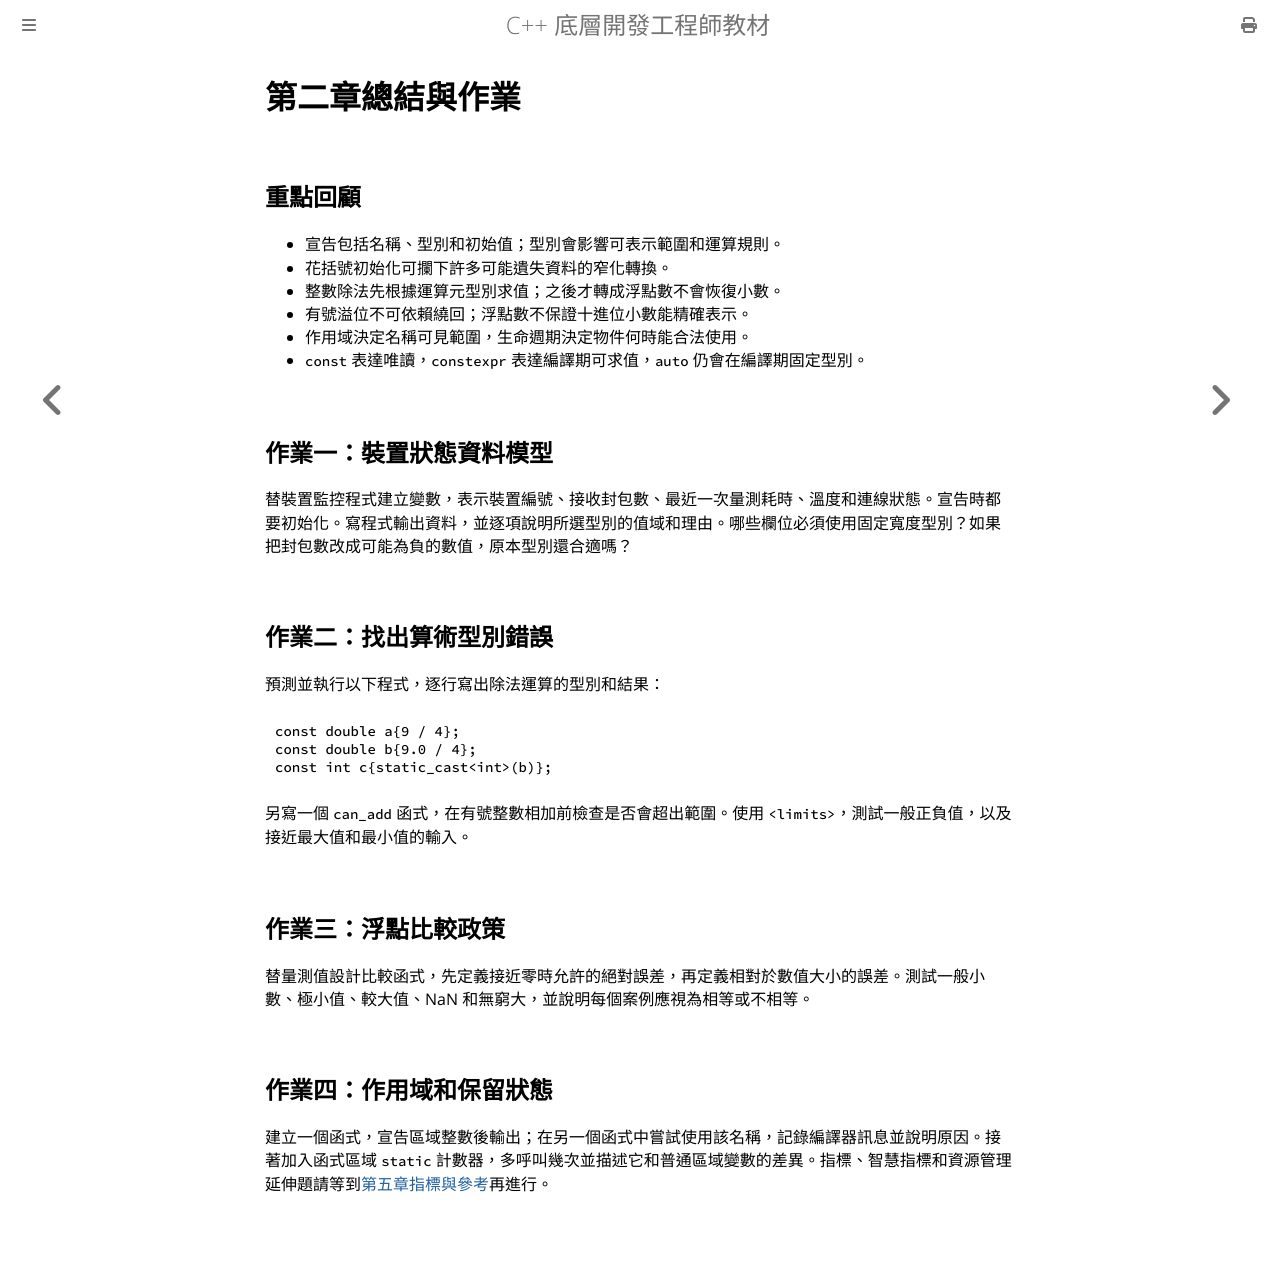

repository: haotingjet-cpu/learn-cpp · page: chapter_2/homework.html · generator: mdbook

# 第二章總結與作業

## 重點回顧

- 宣告包括名稱、型別和初始值；型別會影響可表示範圍和運算規則。
- 花括號初始化可攔下許多可能遺失資料的窄化轉換。
- 整數除法先根據運算元型別求值；之後才轉成浮點數不會恢復小數。
- 有號溢位不可依賴繞回；浮點數不保證十進位小數能精確表示。
- 作用域決定名稱可見範圍，生命週期決定物件何時能合法使用。
- `const` 表達唯讀，`constexpr` 表達編譯期可求值，`auto` 仍會在編譯期固定型別。

## 作業一：裝置狀態資料模型

替裝置監控程式建立變數，表示裝置編號、接收封包數、最近一次量測耗時、溫度和連線狀態。宣告時都要初始化。寫程式輸出資料，並逐項說明所選型別的值域和理由。哪些欄位必須使用固定寬度型別？如果把封包數改成可能為負的數值，原本型別還合適嗎？

## 作業二：找出算術型別錯誤

預測並執行以下程式，逐行寫出除法運算的型別和結果：

```cpp
const double a{9 / 4};
const double b{9.0 / 4};
const int c{static_cast<int>(b)};
```

另寫一個 `can_add` 函式，在有號整數相加前檢查是否會超出範圍。使用 `<limits>`，測試一般正負值，以及接近最大值和最小值的輸入。

## 作業三：浮點比較政策

替量測值設計比較函式，先定義接近零時允許的絕對誤差，再定義相對於數值大小的誤差。測試一般小數、極小值、較大值、NaN 和無窮大，並說明每個案例應視為相等或不相等。

## 作業四：作用域和保留狀態

建立一個函式，宣告區域整數後輸出；在另一個函式中嘗試使用該名稱，記錄編譯器訊息並說明原因。接著加入函式區域 `static` 計數器，多呼叫幾次並描述它和普通區域變數的差異。指標、智慧指標和資源管理延伸題請等到[第五章指標與參考](../chapter_5/section_4.md)再進行。
